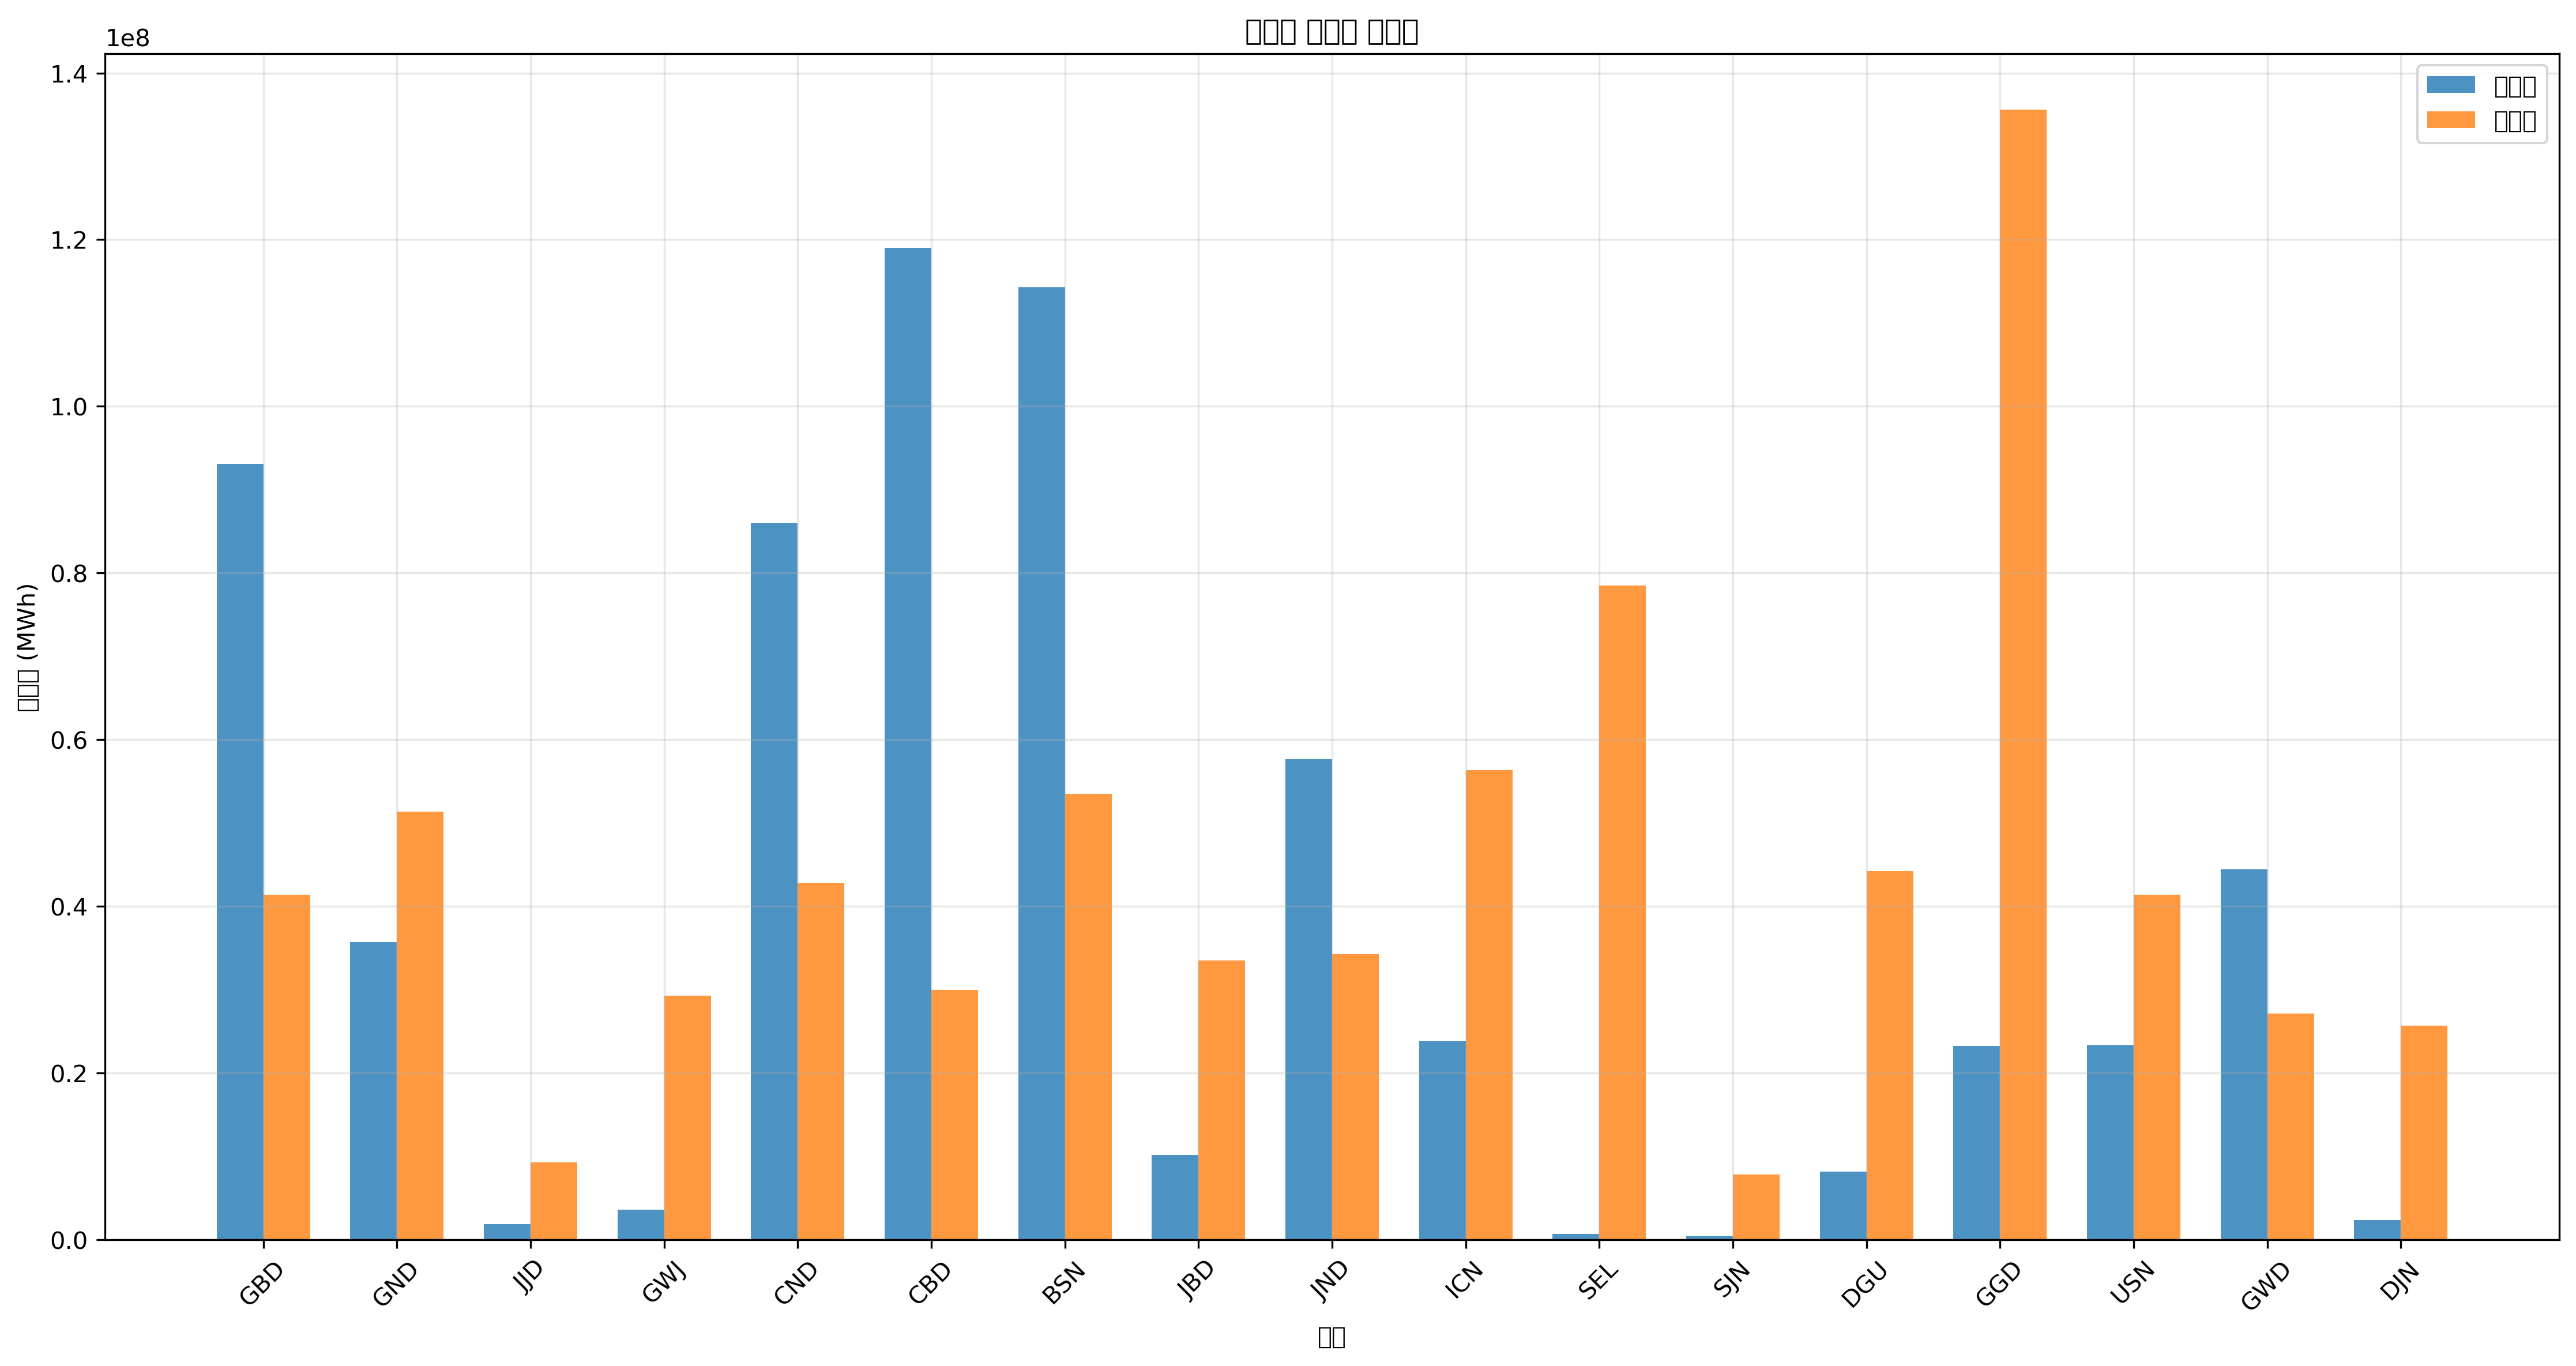

The data file committed next to this chart (first rows):
지역, 발전량(MWh), 부하량(MWh), 밸런스(MWh)
GBD, 93138856, 41382237, 51756619
GND, 35723211, 51376931, -15653720
JJD, 1873327, 9277922, -7404595
GWJ, 3594434, 29257283, -25662848
CND, 85988913, 42815780, 43173133
CBD, 118982640, 29974054, 89008585
BSN, 114292940, 53517218, 60775722
JBD, 10219389, 33537858, -23318468
JND, 57639338, 34254630, 23384709
ICN, 23797987, 56374277, -32576290
SEL, 703223, 78493925, -77790703
SJN, 400000, 7844379, -7444379
DGU, 8197987, 44239296, -36041309
GGD, 23252370, 135574947, -112322577
USN, 23313152, 41382237, -18069085
GWD, 44427256, 27116995, 17310261
DJN, 2362812, 25683452, -23320640
